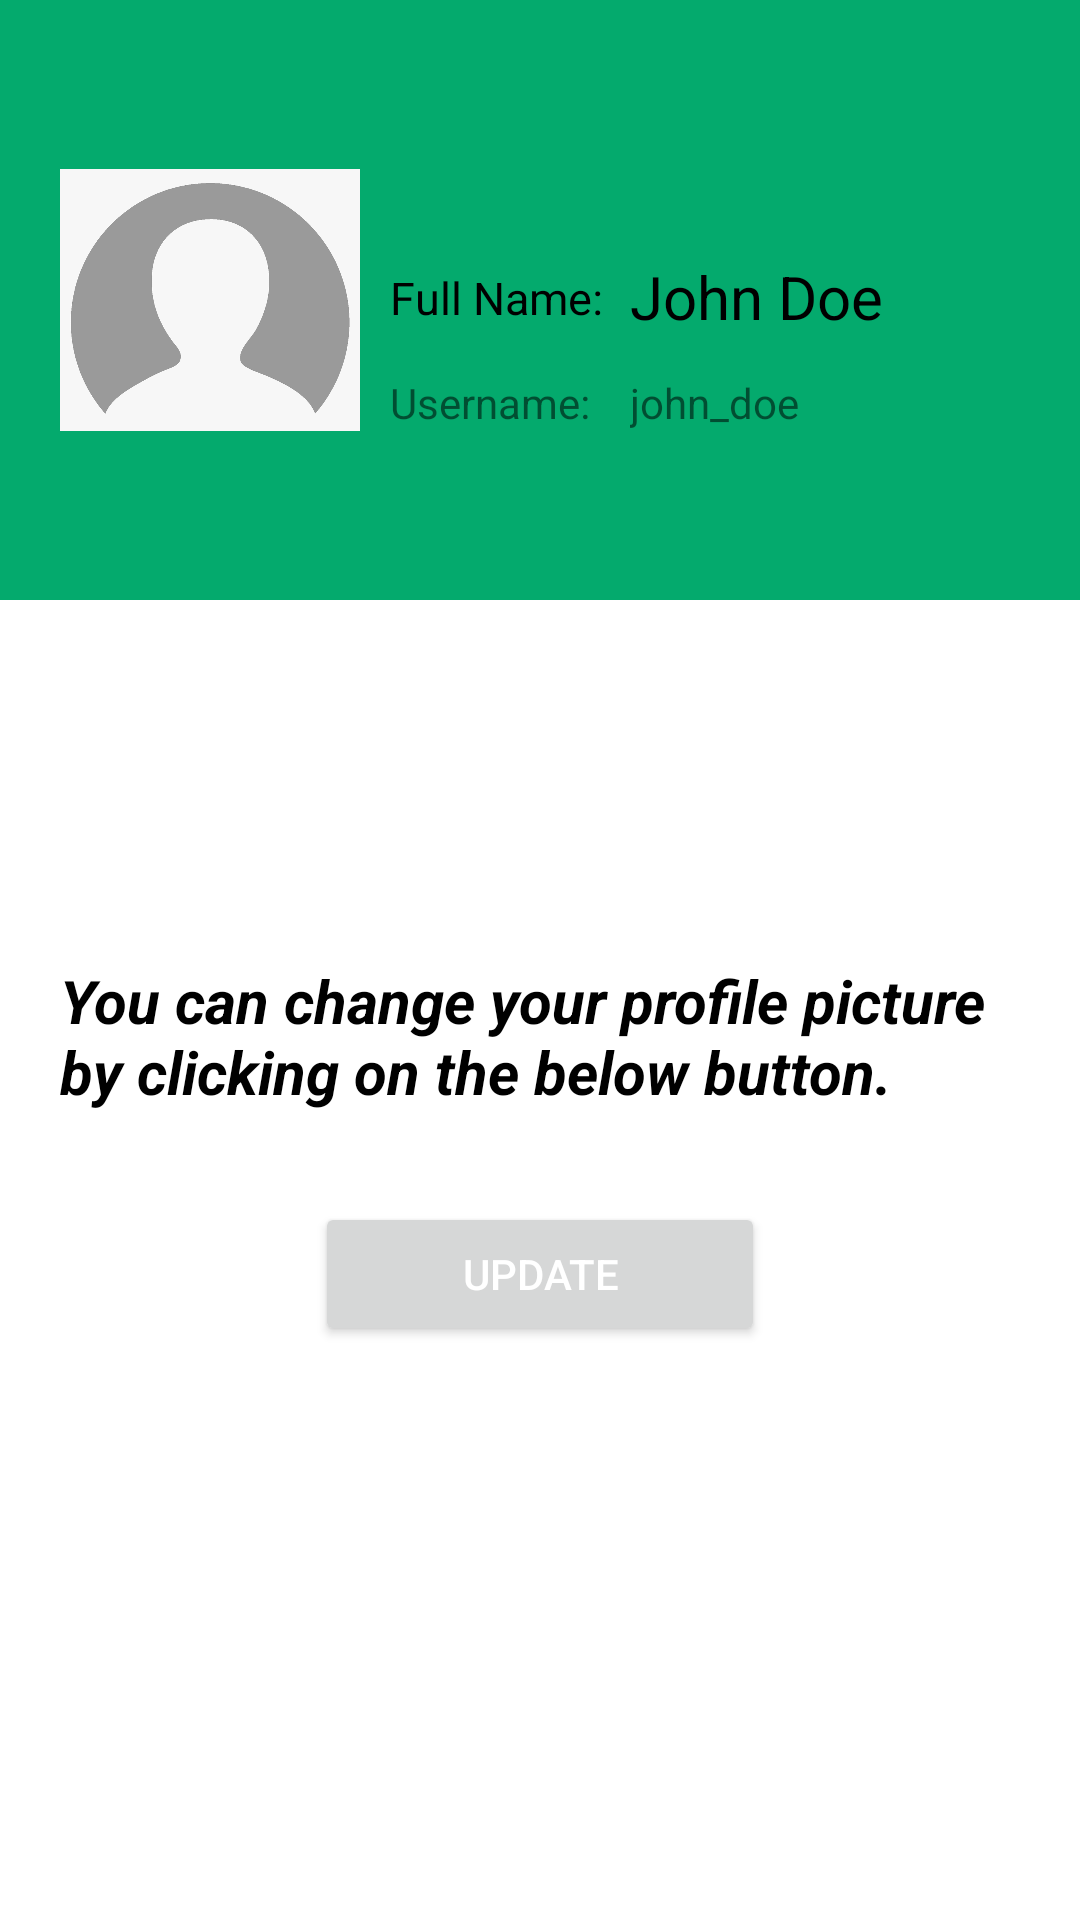

Here is an Android app screen rendered from its layout file. Give the layout XML and the strings, colors and styles it references.
<!-- AndroidManifest.xml: application theme Theme.COEAPP_V2 -->
<!-- res/layout/activity_profile.xml -->
<?xml version="1.0" encoding="utf-8"?>
<LinearLayout
    xmlns:android="http://schemas.android.com/apk/res/android"
    xmlns:tools="http://schemas.android.com/tools"
    xmlns:app="http://schemas.android.com/apk/res-auto"
    android:layout_width="match_parent"
    android:layout_height="match_parent"
    tools:context=".Profile"
    android:orientation="vertical">

  <RelativeLayout
      android:layout_width="match_parent"
      android:layout_height="200dp"
      android:padding="20dp"
      android:background="@color/appColor">

    <ImageView
        android:id="@+id/profile_image"
        android:layout_width="100dp"
        android:layout_height="100dp"
        android:layout_centerVertical="true"
        android:src="@drawable/profile_icon" />
    <TextView
        android:id="@+id/staticFullName"
        android:layout_width="wrap_content"
        android:layout_height="wrap_content"
        android:layout_centerVertical="true"
        android:layout_marginLeft="10dp"
        android:layout_toRightOf="@+id/profile_image"
        android:includeFontPadding="false"
        android:text="Full Name: "
        android:textColor="#000"
        android:textSize="15sp" />
    <TextView
        android:id="@+id/fullname_field"
        android:layout_width="wrap_content"
        android:layout_height="wrap_content"
        android:layout_centerVertical="true"
        android:layout_marginLeft="90dp"
        android:layout_toRightOf="@+id/profile_image"
        android:includeFontPadding="false"
        android:text="John Doe"
        android:textColor="#000"
        android:textSize="20sp" />
    <TextView
        android:id="@+id/staticUsername"
        android:layout_width="wrap_content"
        android:layout_height="wrap_content"
        android:layout_below="@id/fullname_field"
        android:layout_marginLeft="10dp"
        android:layout_toRightOf="@+id/profile_image"
        android:includeFontPadding="false"
        android:layout_marginTop="15dp"
        android:text="Username: "
        android:textSize="14sp" />
    <TextView
        android:id="@+id/username_field"
        android:layout_width="wrap_content"
        android:layout_height="wrap_content"
        android:layout_below="@id/fullname_field"
        android:layout_marginLeft="90dp"
        android:layout_toRightOf="@+id/profile_image"
        android:includeFontPadding="false"
        android:layout_marginTop="15dp"
        android:text="john_doe"
        android:textSize="14sp" />
  </RelativeLayout>

  <LinearLayout
      android:layout_width="match_parent"
      android:layout_height="wrap_content"
      android:layout_marginTop="100dp"
      android:gravity="center"
      android:orientation="vertical"
      android:padding="20dp">

    <TextView
        android:layout_width="match_parent"
        android:layout_height="wrap_content"
        android:text="@string/profile_text"
        android:textColor="@color/black"
        android:textSize="20dp"
        android:textStyle="italic|bold" />


    <Button
        android:id="@+id/updateBtn"
        android:layout_width="150dp"
        android:layout_height="wrap_content"
        android:layout_marginTop="30dp"
        android:text="Update"
        android:textColor="@color/white" />


  </LinearLayout>
</LinearLayout>
<!-- resources referenced by this layout -->
<resources>
  <color name="appColor">#04AA6D</color>
  <color name="black">#FF000000</color>
  <color name="white">#FFFFFFFF</color>
  <!-- drawable profile_icon: png bitmap (drawable, 176535 bytes) -->
  <string name="profile_text">You can change your profile picture by clicking on the below button.</string>
  <style name="Theme.COEAPP_V2" parent="Theme.MaterialComponents.DayNight.DarkActionBar">
          
          <item name="colorPrimary">@color/appColor</item>
          <item name="colorPrimaryVariant">@color/appColor</item>
          <item name="colorOnPrimary">@color/appColor</item>
          
          <item name="colorSecondary">@color/teal_200</item>
          <item name="colorSecondaryVariant">@color/teal_700</item>
          <item name="colorOnSecondary">@color/black</item>
          
          <item name="android:statusBarColor" tools:targetApi="l">?attr/colorPrimaryVariant</item>
          
      </style>
  <color name="teal_200">#FF03DAC5</color>
  <color name="teal_700">#FF018786</color>
</resources>
